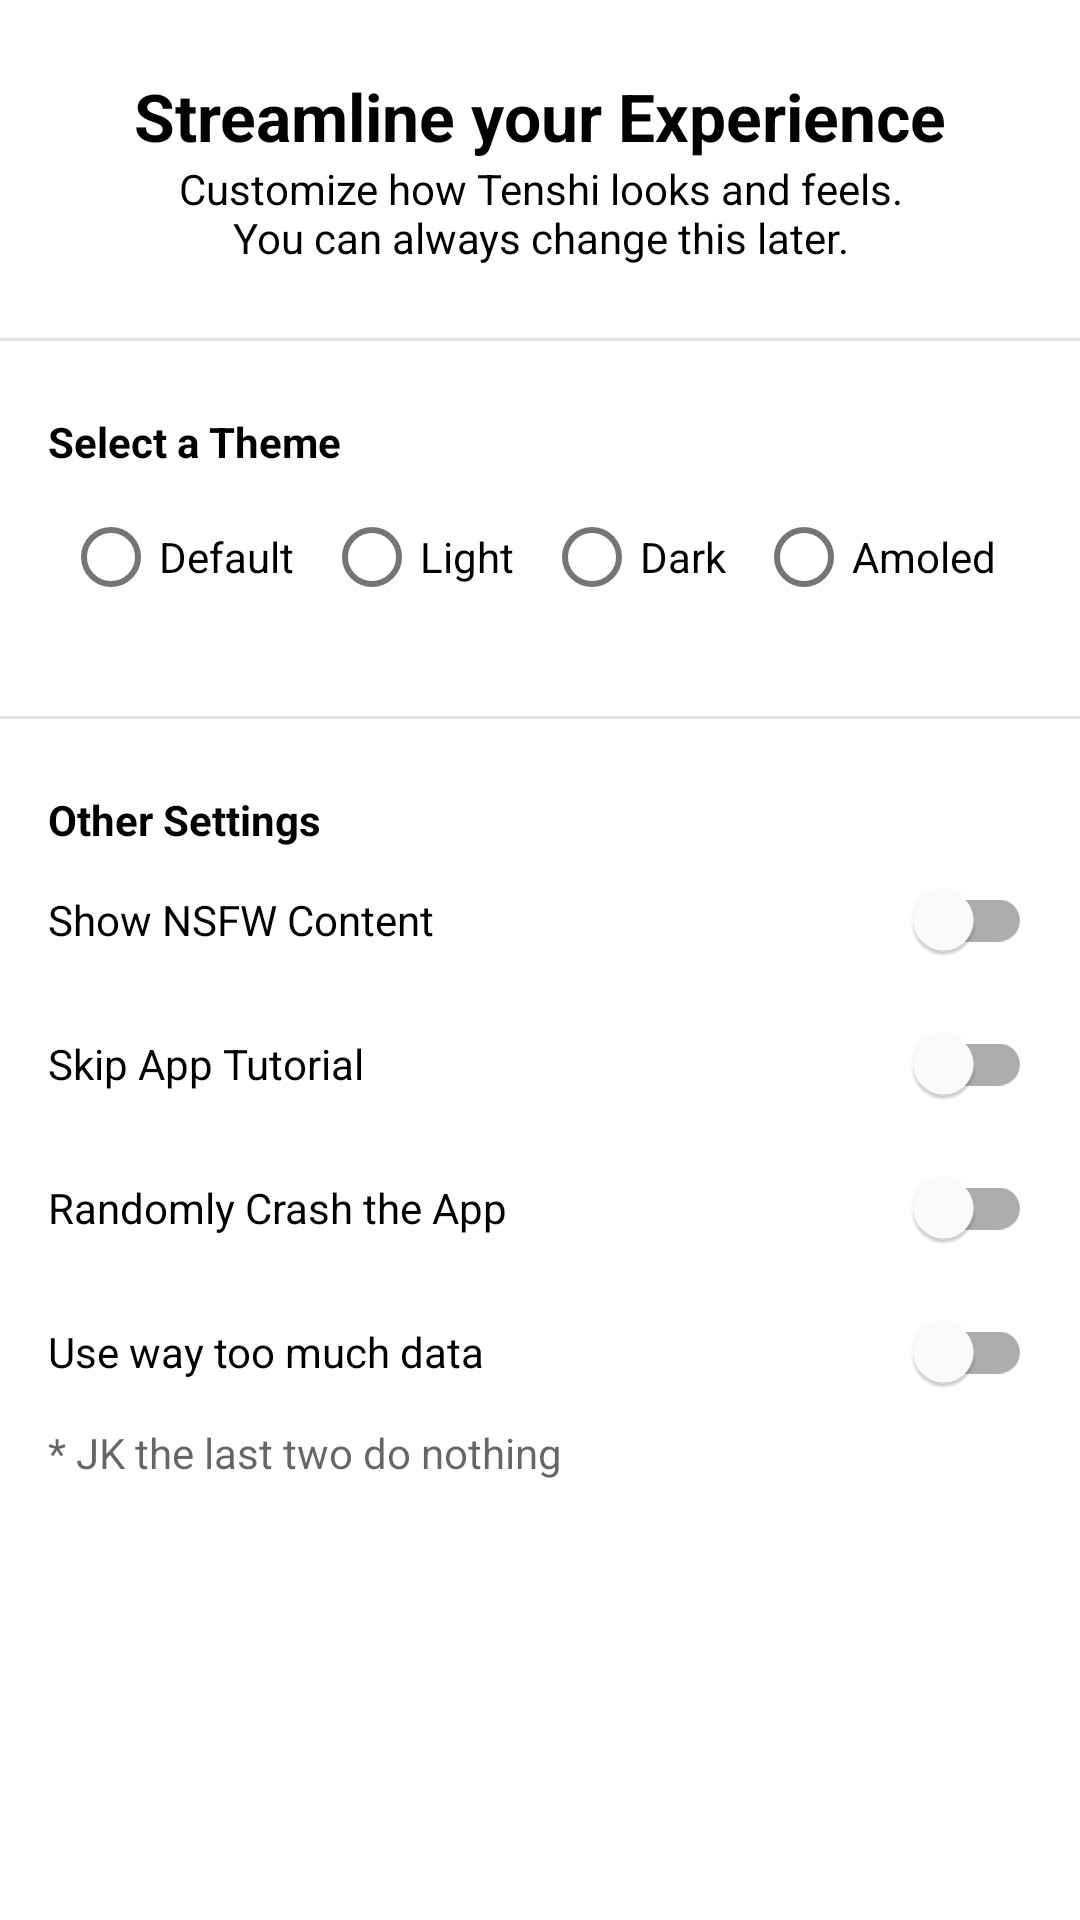

Here is an Android app screen rendered from its layout file. Give the layout XML and the strings, colors and styles it references.
<!-- AndroidManifest.xml: application theme TenshiTheme -->
<!-- res/layout/fragment_initial_configuration.xml -->
<?xml version="1.0" encoding="utf-8"?>
<RelativeLayout xmlns:android="http://schemas.android.com/apk/res/android"
    android:id="@+id/login_layout"
    android:layout_width="match_parent"
    android:layout_height="match_parent"
    android:animateLayoutChanges="true">

    
    <TextView
        android:id="@+id/title_bold"
        android:layout_width="wrap_content"
        android:layout_height="wrap_content"
        android:layout_centerHorizontal="true"
        android:layout_marginTop="24dp"
        android:text="@string/oobe_config_title_main"
        android:textSize="22sp"
        android:textStyle="bold" />

    <TextView
        android:id="@+id/title_sub"
        android:layout_width="wrap_content"
        android:layout_height="wrap_content"
        android:layout_below="@id/title_bold"
        android:layout_centerHorizontal="true"
        android:gravity="center"
        android:text="@string/oobe_config_title_sub" />

    
    <View
        android:id="@+id/div_title_theme_select"
        android:layout_width="match_parent"
        android:layout_height="1dp"
        android:layout_below="@id/title_sub"
        android:layout_marginTop="24dp"
        android:layout_marginBottom="24dp"
        android:background="?android:attr/listDivider" />

    
    <TextView
        android:id="@+id/theme_select_title"
        android:layout_width="wrap_content"
        android:layout_height="wrap_content"
        android:layout_below="@id/div_title_theme_select"
        android:layout_marginStart="16dp"
        android:text="@string/oobe_config_theme_select_title"
        android:textStyle="bold" />


    
    <androidx.coordinatorlayout.widget.CoordinatorLayout
        android:id="@+id/theme_preview_container"
        android:layout_width="match_parent"
        android:layout_height="wrap_content"
        android:layout_below="@id/theme_select_title"
        android:theme="@style/TenshiTheme.SplashScreen" />

    
    <HorizontalScrollView
        android:id="@+id/theme_select_radio_group_scroll"
        android:layout_width="match_parent"
        android:layout_height="wrap_content"
        android:layout_below="@id/theme_preview_container"
        android:layout_marginStart="16dp"
        android:layout_marginEnd="16dp">

        <RadioGroup
            android:id="@+id/theme_select_radio_group"
            android:layout_width="wrap_content"
            android:layout_height="wrap_content"
            android:gravity="center"
            android:orientation="horizontal">

            <RadioButton
                android:id="@+id/theme_select_follow_system"
                android:layout_width="wrap_content"
                android:layout_height="wrap_content"
                android:layout_margin="5dp"
                android:text="@string/oobe_config_theme_follow_system" />

            <RadioButton
                android:id="@+id/theme_select_light"
                android:layout_width="wrap_content"
                android:layout_height="wrap_content"
                android:layout_margin="5dp"
                android:text="@string/oobe_config_theme_light" />

            <RadioButton
                android:id="@+id/theme_select_dark"
                android:layout_width="wrap_content"
                android:layout_height="wrap_content"
                android:layout_margin="5dp"
                android:text="@string/oobe_config_theme_dark" />

            <RadioButton
                android:id="@+id/theme_select_amoled"
                android:layout_width="wrap_content"
                android:layout_height="wrap_content"
                android:layout_margin="5dp"
                android:text="@string/oobe_config_theme_amoled" />
        </RadioGroup>
    </HorizontalScrollView>

    
    <View
        android:id="@+id/div_theme_misc"
        android:layout_width="match_parent"
        android:layout_height="1dp"
        android:layout_below="@id/theme_select_radio_group_scroll"
        android:layout_marginTop="24dp"
        android:layout_marginBottom="24dp"
        android:background="?android:attr/listDivider" />

    
    <TextView
        android:id="@+id/misc_title"
        android:layout_width="wrap_content"
        android:layout_height="wrap_content"
        android:layout_below="@id/div_theme_misc"
        android:layout_marginStart="16dp"
        android:text="@string/oobe_config_other_settings_title"
        android:textStyle="bold" />

    
    <com.google.android.material.switchmaterial.SwitchMaterial
        android:id="@+id/nsfw_toggle"
        android:layout_width="match_parent"
        android:layout_height="wrap_content"
        android:layout_below="@id/misc_title"
        android:layout_marginStart="16dp"
        android:layout_marginEnd="16dp"
        android:text="@string/oobe_config_nsfw" />

    
    <com.google.android.material.switchmaterial.SwitchMaterial
        android:id="@+id/skip_tutorial"
        android:layout_width="match_parent"
        android:layout_height="wrap_content"
        android:layout_below="@id/nsfw_toggle"
        android:layout_marginStart="16dp"
        android:layout_marginEnd="16dp"
        android:text="@string/oobe_config_skip_tutorial" />

    
    <com.google.android.material.switchmaterial.SwitchMaterial
        android:id="@+id/sw_dummy_1"
        android:layout_width="match_parent"
        android:layout_height="wrap_content"
        android:layout_below="@id/skip_tutorial"
        android:layout_marginStart="16dp"
        android:layout_marginEnd="16dp"
        android:text="@string/oobe_config_dummy_1" />

    <com.google.android.material.switchmaterial.SwitchMaterial
        android:id="@+id/sw_dummy_2"
        android:layout_width="match_parent"
        android:layout_height="wrap_content"
        android:layout_below="@id/sw_dummy_1"
        android:layout_marginStart="16dp"
        android:layout_marginEnd="16dp"
        android:text="@string/oobe_config_dummy_2" />

    <TextView
        android:layout_width="wrap_content"
        android:layout_height="wrap_content"
        android:layout_below="@id/sw_dummy_2"
        android:layout_alignStart="@id/sw_dummy_2"
        android:text="@string/oobe_config_dummy_note"
        android:textAppearance="?android:attr/textAppearanceSmall"
        android:textColor="?android:attr/textColorSecondary" />

</RelativeLayout>
<!-- resources referenced by this layout -->
<resources>
  <string name="oobe_config_dummy_1">Randomly Crash the App</string>
  <string name="oobe_config_dummy_2">Use way too much data</string>
  <string name="oobe_config_dummy_note">* JK the last two do nothing</string>
  <string name="oobe_config_nsfw">Show NSFW Content</string>
  <string name="oobe_config_other_settings_title">Other Settings</string>
  <string name="oobe_config_skip_tutorial">Skip App Tutorial</string>
  <string name="oobe_config_theme_amoled">@string/settings_theme_amoled</string>
  <string name="oobe_config_theme_dark">@string/settings_theme_dark</string>
  <string name="oobe_config_theme_follow_system">@string/settings_theme_follow_system</string>
  <string name="oobe_config_theme_light">@string/settings_theme_light</string>
  <string name="oobe_config_theme_select_title">Select a Theme</string>
  <string name="oobe_config_title_main">Streamline your Experience</string>
  <string name="oobe_config_title_sub">Customize how Tenshi looks and feels.\nYou can always change this later.</string>
  <style name="TenshiTheme.SplashScreen" parent="TenshiTheme">
          <item name="android:windowBackground">@drawable/splash_background</item>
          <item name="colorPrimary">@color/primary</item>
          <item name="colorSurface">@color/surface</item>
          <item name="materialCardViewStyle">@style/CardView</item>
          <item name="main_toolbar_style">@style/Toolbar</item>
      </style>
  <!-- drawable splash_background (drawable) -->
  <?xml version="1.0" encoding="utf-8"?>
  <layer-list xmlns:android="http://schemas.android.com/apk/res/android">
      <item android:drawable="@color/primary" />
      <item
          android:width="200dp"
          android:height="200dp"
          android:drawable="@drawable/ic_icon_24"
          android:gravity="center" />
  </layer-list>
  <color name="primary">#1b91d1</color>
  <color name="surface">#ffffff</color>
  <style name="CardView" parent="Widget.MaterialComponents.CardView">
          <item name="card_stroke_width">0dp</item>
          <item name="cardElevation">5dp</item>
          <item name="cardMaxElevation">100dp</item>
          <item name="android:elevation">10dp</item>
          <item name="cardBackgroundColor">@color/surface</item>
          <item name="cardUseCompatPadding">true</item>
      </style>
  <style name="Toolbar" parent="Widget.AppCompat.Toolbar">
          <item name="android:background">@drawable/toolbar_background</item>
      </style>
  <color name="primary_variant">#00649f</color>
  <color name="on_primary">#000000</color>
  <color name="secondary">#d13f24</color>
  <color name="secondary_variant">#980000</color>
  <color name="on_secondary">#ffffff</color>
  <color name="background">#ffffff</color>
  <color name="on_background">#000000</color>
  <color name="on_surface">#000000</color>
  <color name="error">#B00020</color>
  <color name="on_error">#FFFFFF</color>
  <style name="AlertDialog" parent="ThemeOverlay.MaterialComponents.Dialog">
          <item name="colorSurface">@color/surface</item>
          <item name="shapeAppearance">@style/AppShapeAppearance.MediumComponent</item>
      </style>
  <style name="AppShapeAppearance.SmallComponent" parent="ShapeAppearance.MaterialComponents.SmallComponent">
          <item name="cornerFamily">rounded</item>
          <item name="cornerSize">5dp</item>
      </style>
  <style name="AppShapeAppearance.MediumComponent" parent="ShapeAppearance.MaterialComponents.MediumComponent">
          <item name="cornerFamily">rounded</item>
          <item name="cornerSize">8dp</item>
      </style>
  <style name="AppShapeAppearance.LargeComponent" parent="ShapeAppearance.MaterialComponents.LargeComponent">
          <item name="cornerFamily">rounded</item>
          <item name="cornerSize">8dp</item>
      </style>
  <!-- drawable toolbar_background (drawable) -->
  <?xml version="1.0" encoding="utf-8"?>
  <shape xmlns:android="http://schemas.android.com/apk/res/android">
      <solid android:color="?attr/colorSurface"/>
      <corners android:radius="8dp" />
  </shape>
</resources>
